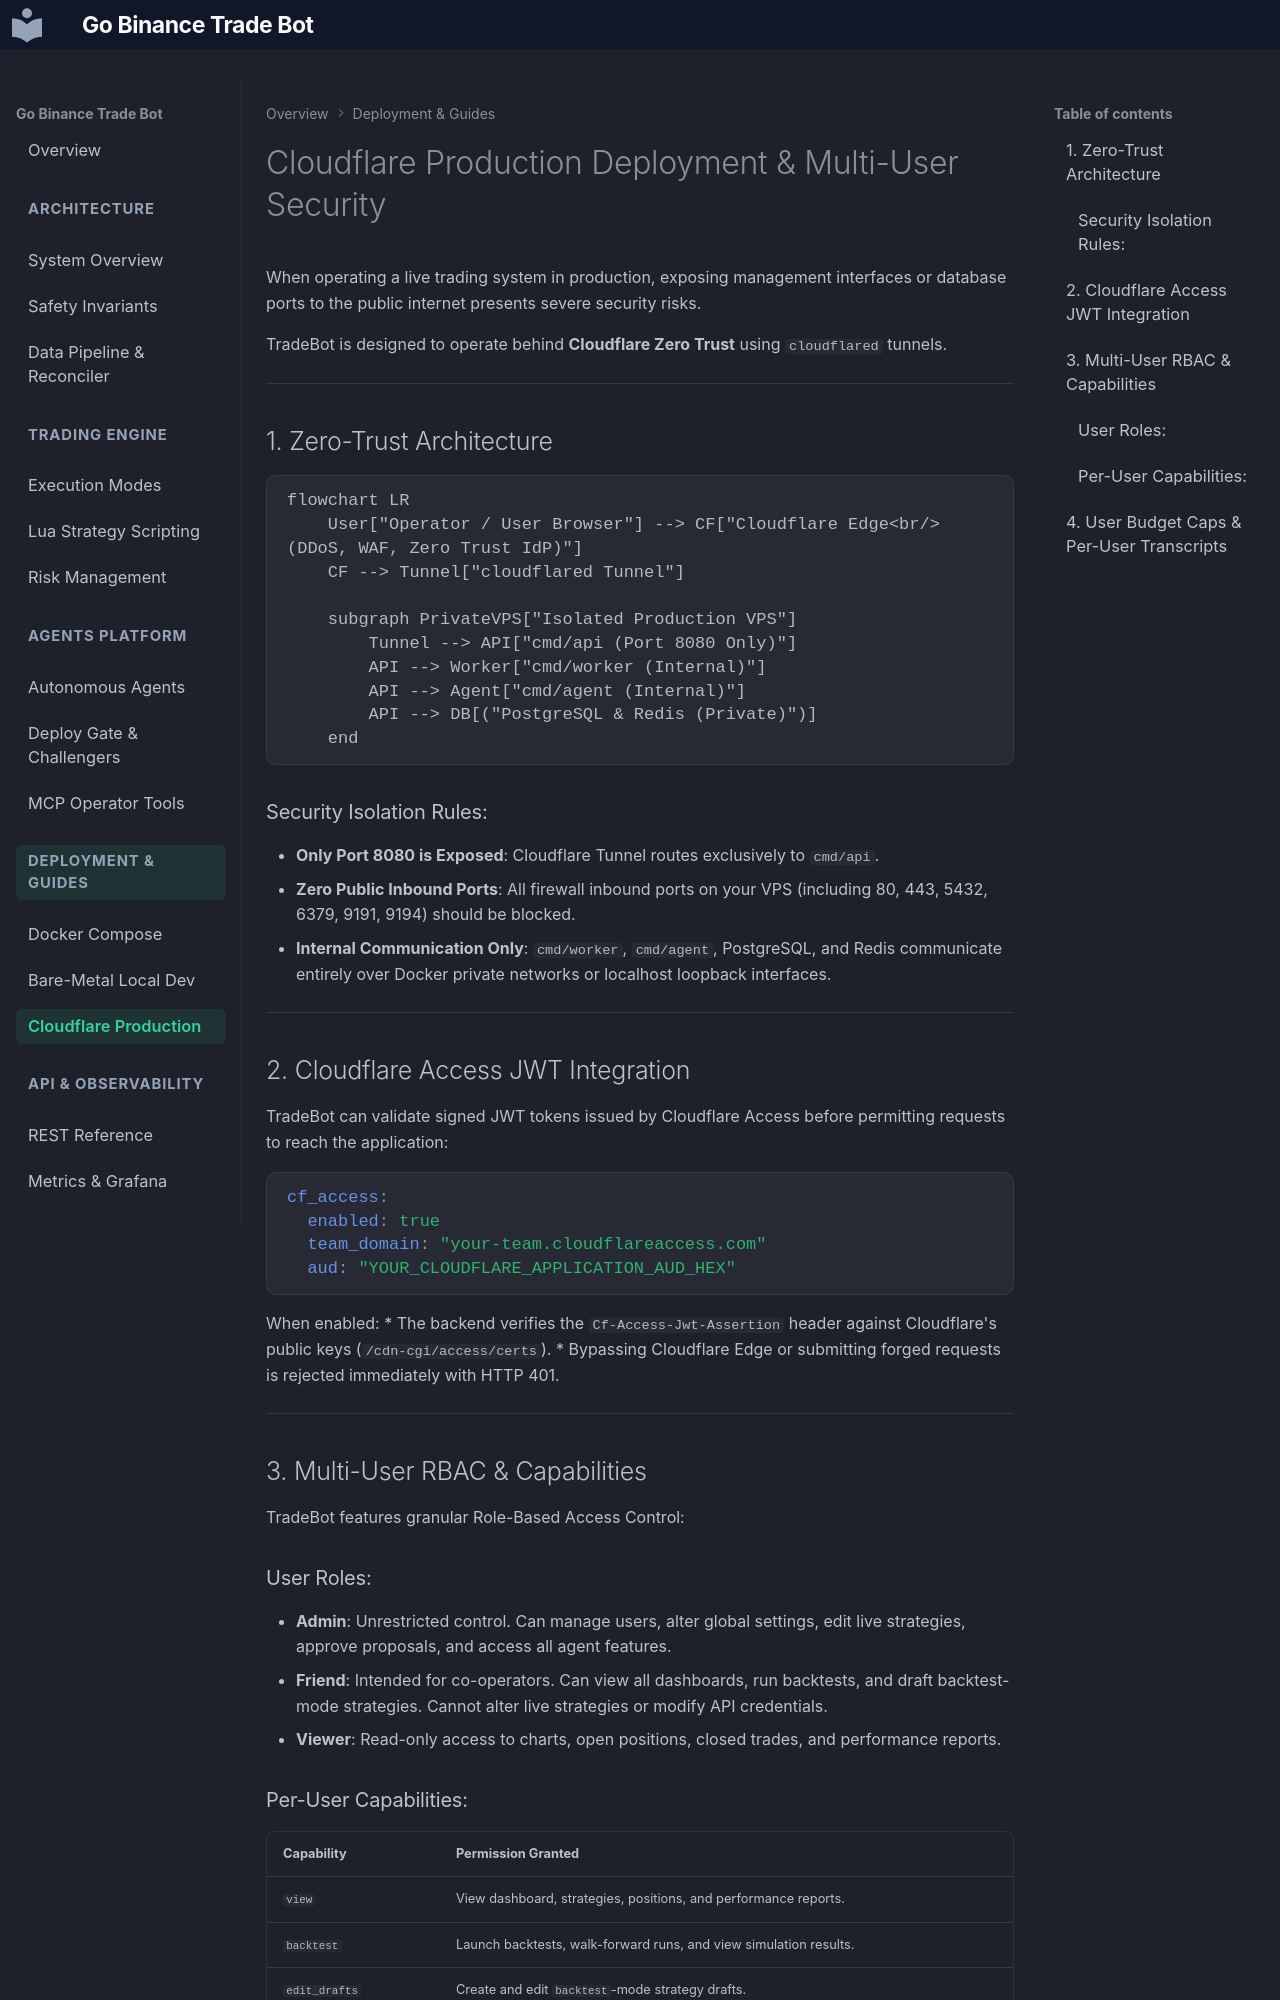

repository: DemitriusQuadros/go-trade-bot · page: guides/cloudflare-production/index.html · generator: mkdocs

# Cloudflare Production Deployment & Multi-User Security

When operating a live trading system in production, exposing management interfaces or database ports to the public internet presents severe security risks.

TradeBot is designed to operate behind **Cloudflare Zero Trust** using `cloudflared` tunnels.

---

## 1. Zero-Trust Architecture

```mermaid
flowchart LR
    User["Operator / User Browser"] --> CF["Cloudflare Edge<br/>(DDoS, WAF, Zero Trust IdP)"]
    CF --> Tunnel["cloudflared Tunnel"]
    
    subgraph PrivateVPS["Isolated Production VPS"]
        Tunnel --> API["cmd/api (Port 8080 Only)"]
        API --> Worker["cmd/worker (Internal)"]
        API --> Agent["cmd/agent (Internal)"]
        API --> DB[("PostgreSQL & Redis (Private)")]
    end
```

### Security Isolation Rules:
* **Only Port 8080 is Exposed**: Cloudflare Tunnel routes exclusively to `cmd/api`.
* **Zero Public Inbound Ports**: All firewall inbound ports on your VPS (including 80, 443, 5432, 6379, 9191, 9194) should be blocked.
* **Internal Communication Only**: `cmd/worker`, `cmd/agent`, PostgreSQL, and Redis communicate entirely over Docker private networks or localhost loopback interfaces.

---

## 2. Cloudflare Access JWT Integration

TradeBot can validate signed JWT tokens issued by Cloudflare Access before permitting requests to reach the application:

```yaml
cf_access:
  enabled: true
  team_domain: "your-team.cloudflareaccess.com"
  aud: "YOUR_CLOUDFLARE_APPLICATION_AUD_HEX"
```

When enabled:
* The backend verifies the `Cf-Access-Jwt-Assertion` header against Cloudflare's public keys (`/cdn-cgi/access/certs`).
* Bypassing Cloudflare Edge or submitting forged requests is rejected immediately with HTTP 401.

---

## 3. Multi-User RBAC & Capabilities

TradeBot features granular Role-Based Access Control:

### User Roles:
* **Admin**: Unrestricted control. Can manage users, alter global settings, edit live strategies, approve proposals, and access all agent features.
* **Friend**: Intended for co-operators. Can view all dashboards, run backtests, and draft backtest-mode strategies. Cannot alter live strategies or modify API credentials.
* **Viewer**: Read-only access to charts, open positions, closed trades, and performance reports.
